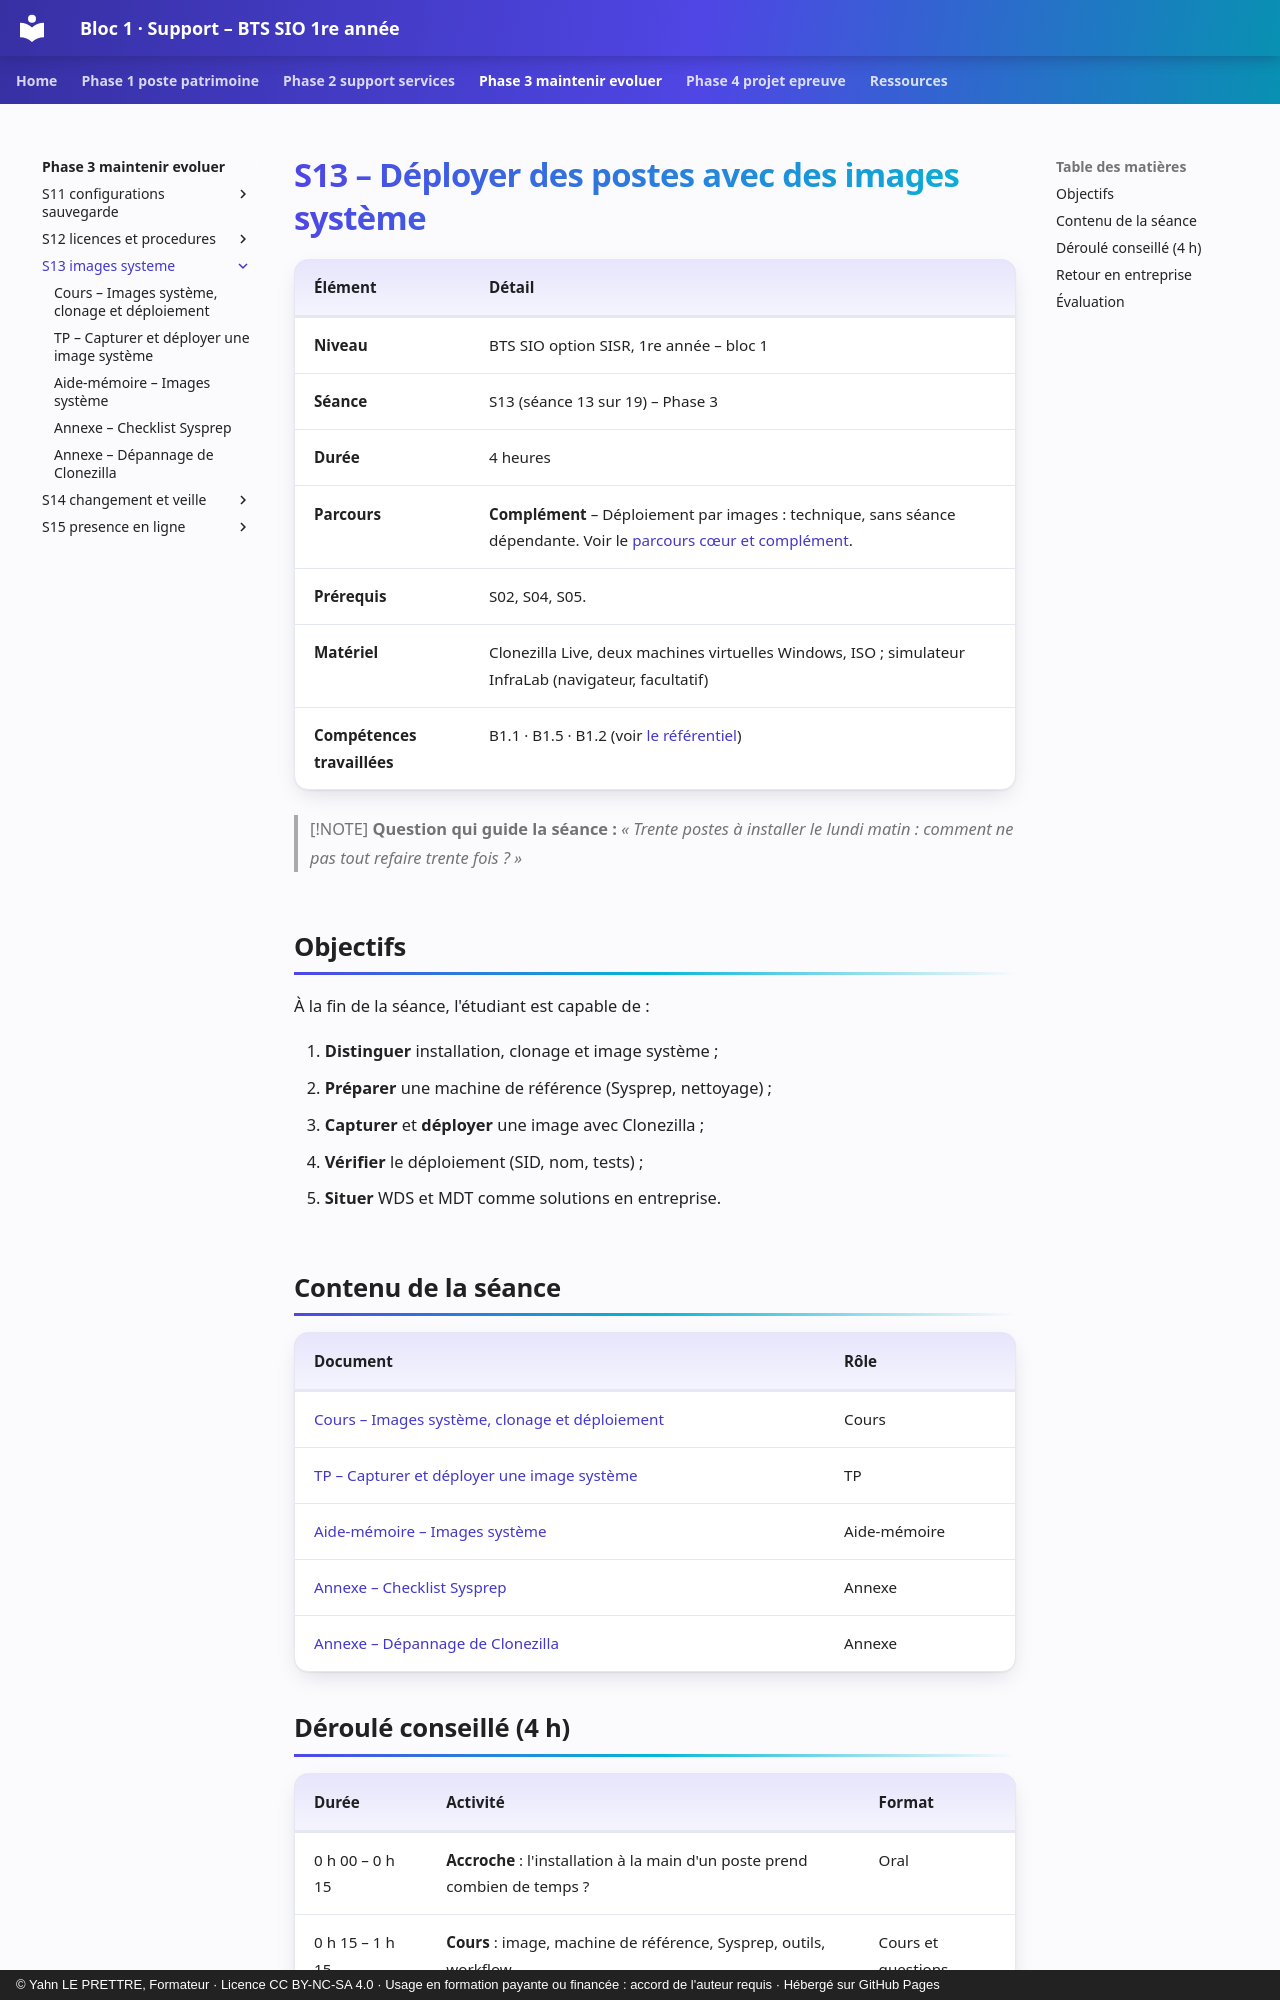

repository: YahnLP/bts1-sio-sisr-bloc1 · page: phase-3-maintenir-evoluer/S13-images-systeme/index.html · generator: mkdocs · copyright: © Yahn LE PRETTRE, Formateur · Licence CC BY-NC-SA 4.0 · Usage en formation payante ou financée : accord de l'auteur requis · Hébergé sur GitHub Pages

# S13 – Déployer des postes avec des images système

| Élément | Détail |
|---|---|
| **Niveau** | BTS SIO option SISR, 1re année – bloc 1 |
| **Séance** | S13 (séance 13 sur 19) – Phase 3 |
| **Durée** | 4 heures |
| **Parcours** | **Complément** – Déploiement par images : technique, sans séance dépendante. Voir le [parcours cœur et complément](../../ressources/parcours-coeur-complement.md). |
| **Prérequis** | S02, S04, S05. |
| **Matériel** | Clonezilla Live, deux machines virtuelles Windows, ISO ; simulateur InfraLab (navigateur, facultatif) |
| **Compétences travaillées** | B1.1 · B1.5 · B1.2 (voir [le référentiel](../../ressources/referentiel.md)) |

> [!NOTE]
> **Question qui guide la séance :** *« Trente postes à installer le lundi matin : comment ne pas tout refaire trente fois ? »*

## Objectifs

À la fin de la séance, l'étudiant est capable de :

1. **Distinguer** installation, clonage et image système ;
2. **Préparer** une machine de référence (Sysprep, nettoyage) ;
3. **Capturer** et **déployer** une image avec Clonezilla ;
4. **Vérifier** le déploiement (SID, nom, tests) ;
5. **Situer** WDS et MDT comme solutions en entreprise.

## Contenu de la séance

| Document | Rôle |
|---|---|
| [Cours – Images système, clonage et déploiement](01-cours.md) | Cours |
| [TP – Capturer et déployer une image système](02-tp.md) | TP |
| [Aide-mémoire – Images système](03-aide-memoire.md) | Aide-mémoire |
| [Annexe – Checklist Sysprep](annexe-checklist-sysprep.md) | Annexe |
| [Annexe – Dépannage de Clonezilla](annexe-depannage-clonezilla.md) | Annexe |
